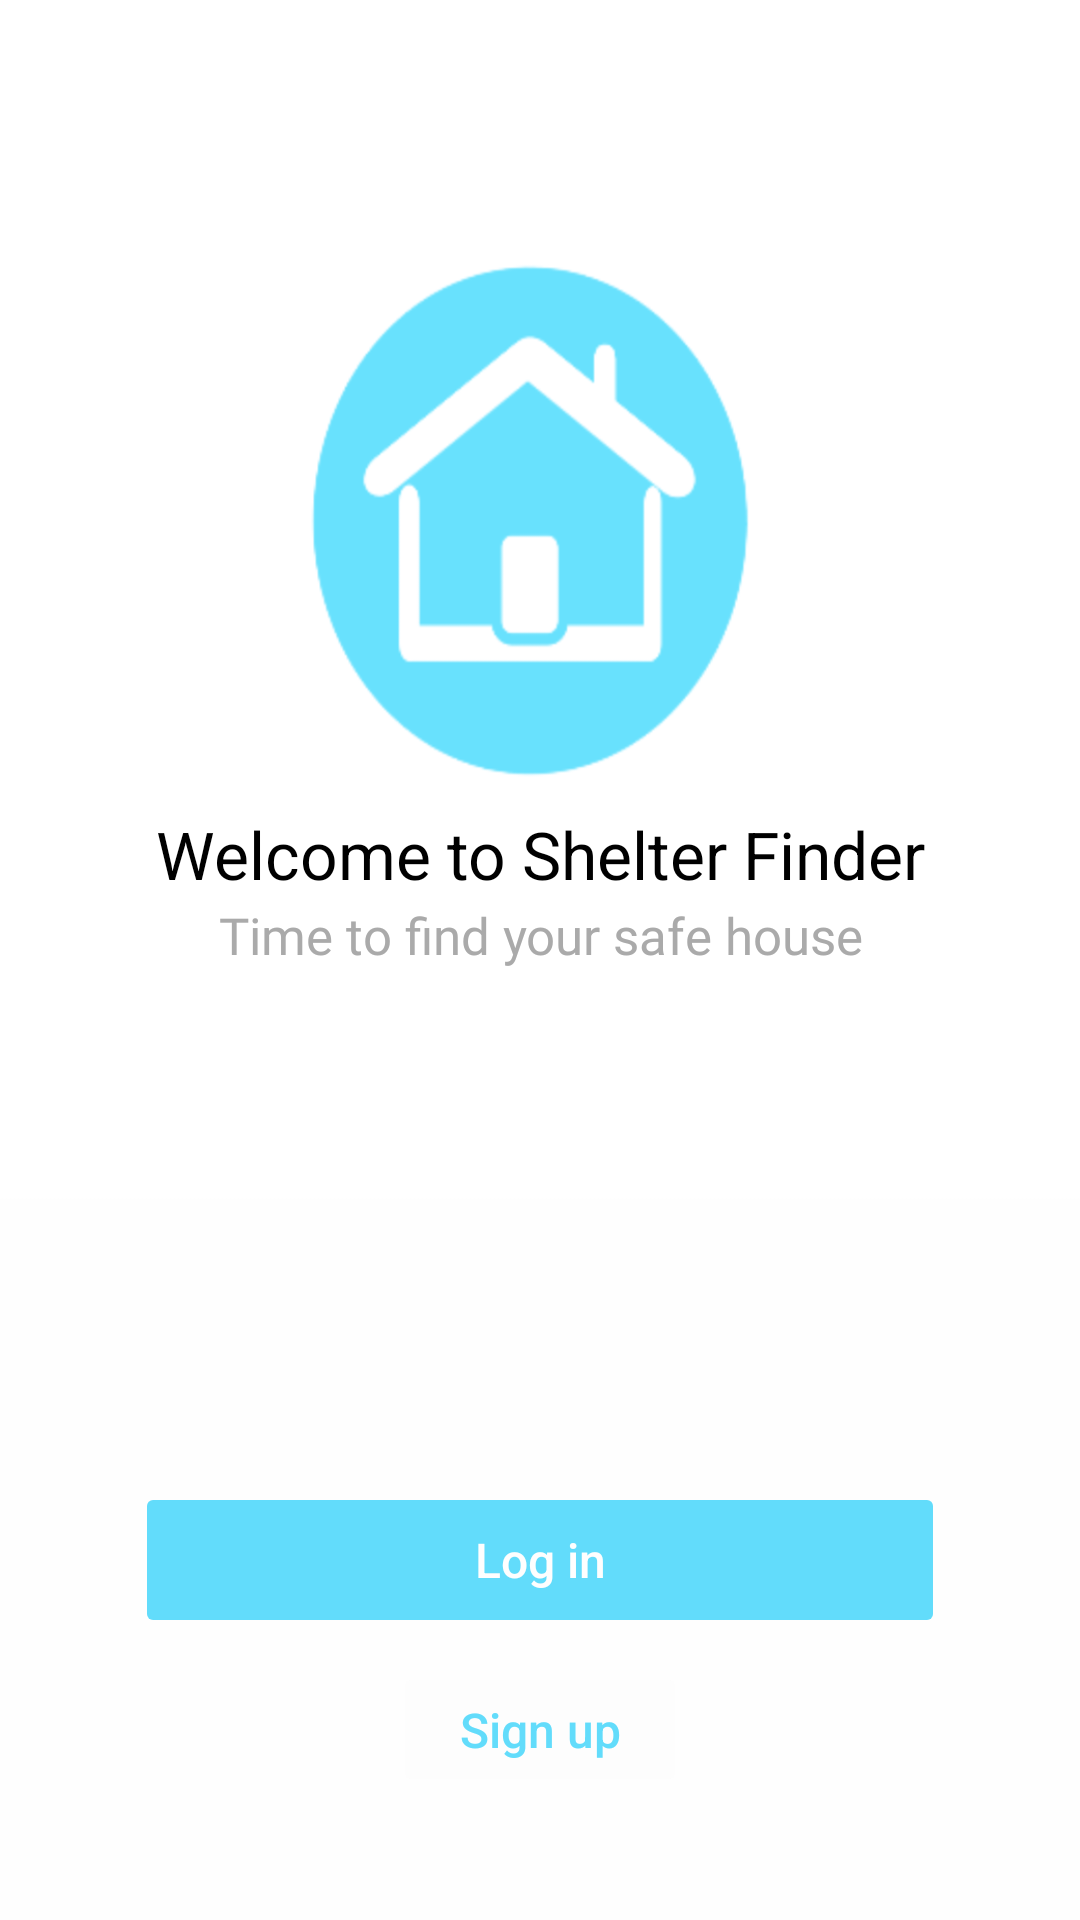

Write the Android layout XML for this screen, with the resource values it uses.
<!-- AndroidManifest.xml: application theme AppTheme -->
<!-- res/layout/activity_welcome.xml -->
<?xml version="1.0" encoding="utf-8"?>
<RelativeLayout xmlns:android="http://schemas.android.com/apk/res/android"
    xmlns:app="http://schemas.android.com/apk/res-auto"
    xmlns:tools="http://schemas.android.com/tools"
    android:layout_width="match_parent"
    android:layout_height="match_parent"
    android:background="@color/textPrimary"
    android:orientation="vertical"
    tools:context="controllers.WelcomeActivity">

    <RelativeLayout
        android:id="@+id/tophalf"
        android:layout_width="match_parent"
        android:layout_height="400dp"
        android:layout_alignParentStart="true"
        android:layout_alignParentTop="true"
        android:background="@drawable/homef">

        <TextView
            android:id="@+id/textView"
            android:layout_width="wrap_content"
            android:layout_height="wrap_content"
            android:layout_centerHorizontal="true"
            android:layout_marginTop="270dp"
            android:gravity="center"
            android:text="Welcome to Shelter Finder"
            android:textColor="@android:color/background_dark"
            android:textSize="22sp" />

        <TextView
            android:id="@+id/textView2"
            android:layout_width="wrap_content"
            android:layout_height="wrap_content"
            android:layout_below="@+id/textView"
            android:layout_centerHorizontal="true"
            android:layout_marginTop="1dp"
            android:fontFamily="@font/actor"
            android:gravity="center"
            android:text="Time to find your safe house"
            android:textColor="@android:color/darker_gray"
            android:textSize="17sp" />
    </RelativeLayout>

    <RelativeLayout
        android:id="@+id/bothalf"
        android:layout_marginTop="400dp"
        android:layout_width="match_parent"
        android:layout_height="match_parent">

        <Button
            android:id="@+id/btnToLogin"
            android:layout_width="270dp"
            android:layout_height="52dp"
            android:layout_centerHorizontal="true"
            android:layout_centerVertical="true"
            android:backgroundTint="@color/colorPrimaryDark"
            android:outlineProvider="none"
            android:text="Log in"
            android:textAllCaps="false"
            android:textSize="16sp" />

        <Button
            android:id="@+id/btnToRegister"
            android:layout_width="98dp"
            android:layout_height="45dp"
            android:layout_below="@+id/btnToLogin"
            android:layout_centerHorizontal="true"
            android:layout_marginTop="8dp"
            android:backgroundTint="@color/colorPrimary"
            android:outlineProvider="none"
            android:text="Sign up"
            android:textAllCaps="false"
            android:textColor="@color/colorPrimaryDark"
            android:textSize="16sp" />
    </RelativeLayout>


</RelativeLayout>



    
        
        
        
        
        
        
        
        
        
        
        
        
        
        
        
        
        
        
        

    
        
        
        
        
        
        
        
        
        
        
        
        
        
        
        
        
        

    
        
        
        
        
        
        
        
        
        
        
        
        
        
        
        

    
        
        
        
        
        
        
        
        
        
        
        

    
        
        
        
        
        
        
        
        
        
        
        
        
        
        
        


<!-- resources referenced by this layout -->
<resources>
  <color name="colorPrimary">#fdfdfd</color>
  <color name="colorPrimaryDark">#62dcfb</color>
  <color name="textPrimary">#fefefe</color>
  <!-- drawable homef: png bitmap (drawable, 67324 bytes) -->
  <!-- drawable house2: png bitmap (drawable, 44636 bytes) -->
  <style name="AppTheme" parent="Theme.AppCompat.Light">
          
          <item name="colorPrimary">@color/colorPrimary</item>
          <item name="colorPrimaryDark">@color/colorPrimaryDark</item>
          <item name="colorAccent">@color/colorAccent</item>
          <item name="android:textColorPrimary">@color/textPrimary</item>
      </style>
  <color name="colorAccent">#FF4081</color>
</resources>
